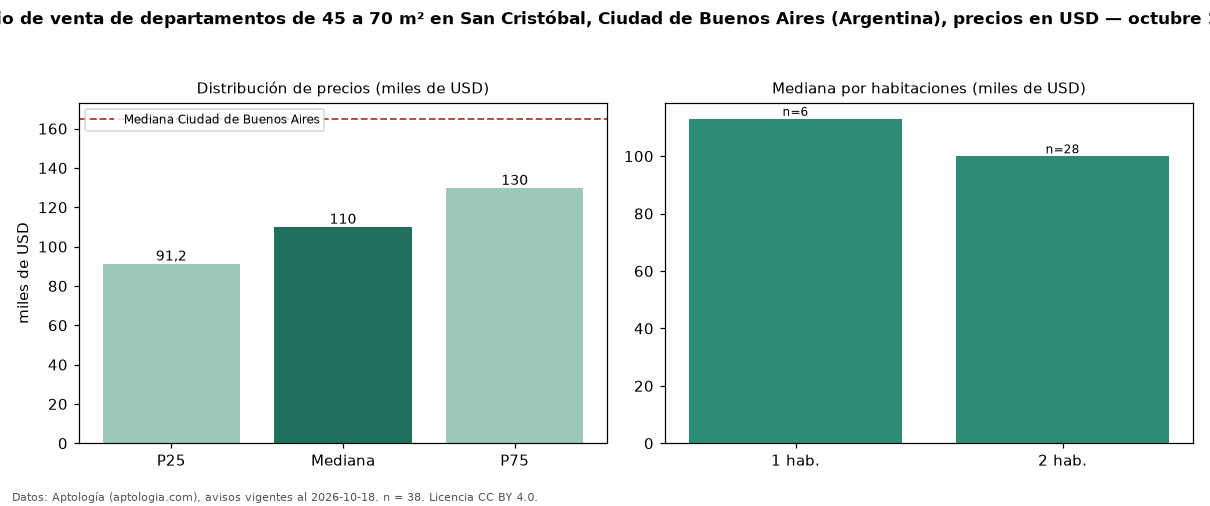

Values plotted in this chart, from the file beside it:
seccion, metrica, valor, moneda, n
filtro, area2, de 45 a 70 m², , 38
precio, p25, 91250, USD, 38
precio, mediana, 110000, USD, 38
precio, p75, 129750, USD, 38
precio, minimo, 65000, USD, 38
precio, maximo, 185000, USD, 38
m2, mediana_precio_m2, 1732, USD, 38
m2, area_mediana_m2, 57.0, m2, 38
banos, mediana_banos, 1.0, , 
habitaciones, 1, 113000, USD, 6
habitaciones, 2, 99950, USD, 28
ciudad, mediana_ciudad_referencia, 165000, USD, 
ciudad, mediana_m2_ciudad, 2558, USD, 
fuente, fecha_datos, 2026-10-18, , 
fuente, atribucion, https://www.aptologia.com/ar, , 
fuente, licencia, CC BY 4.0, , 
